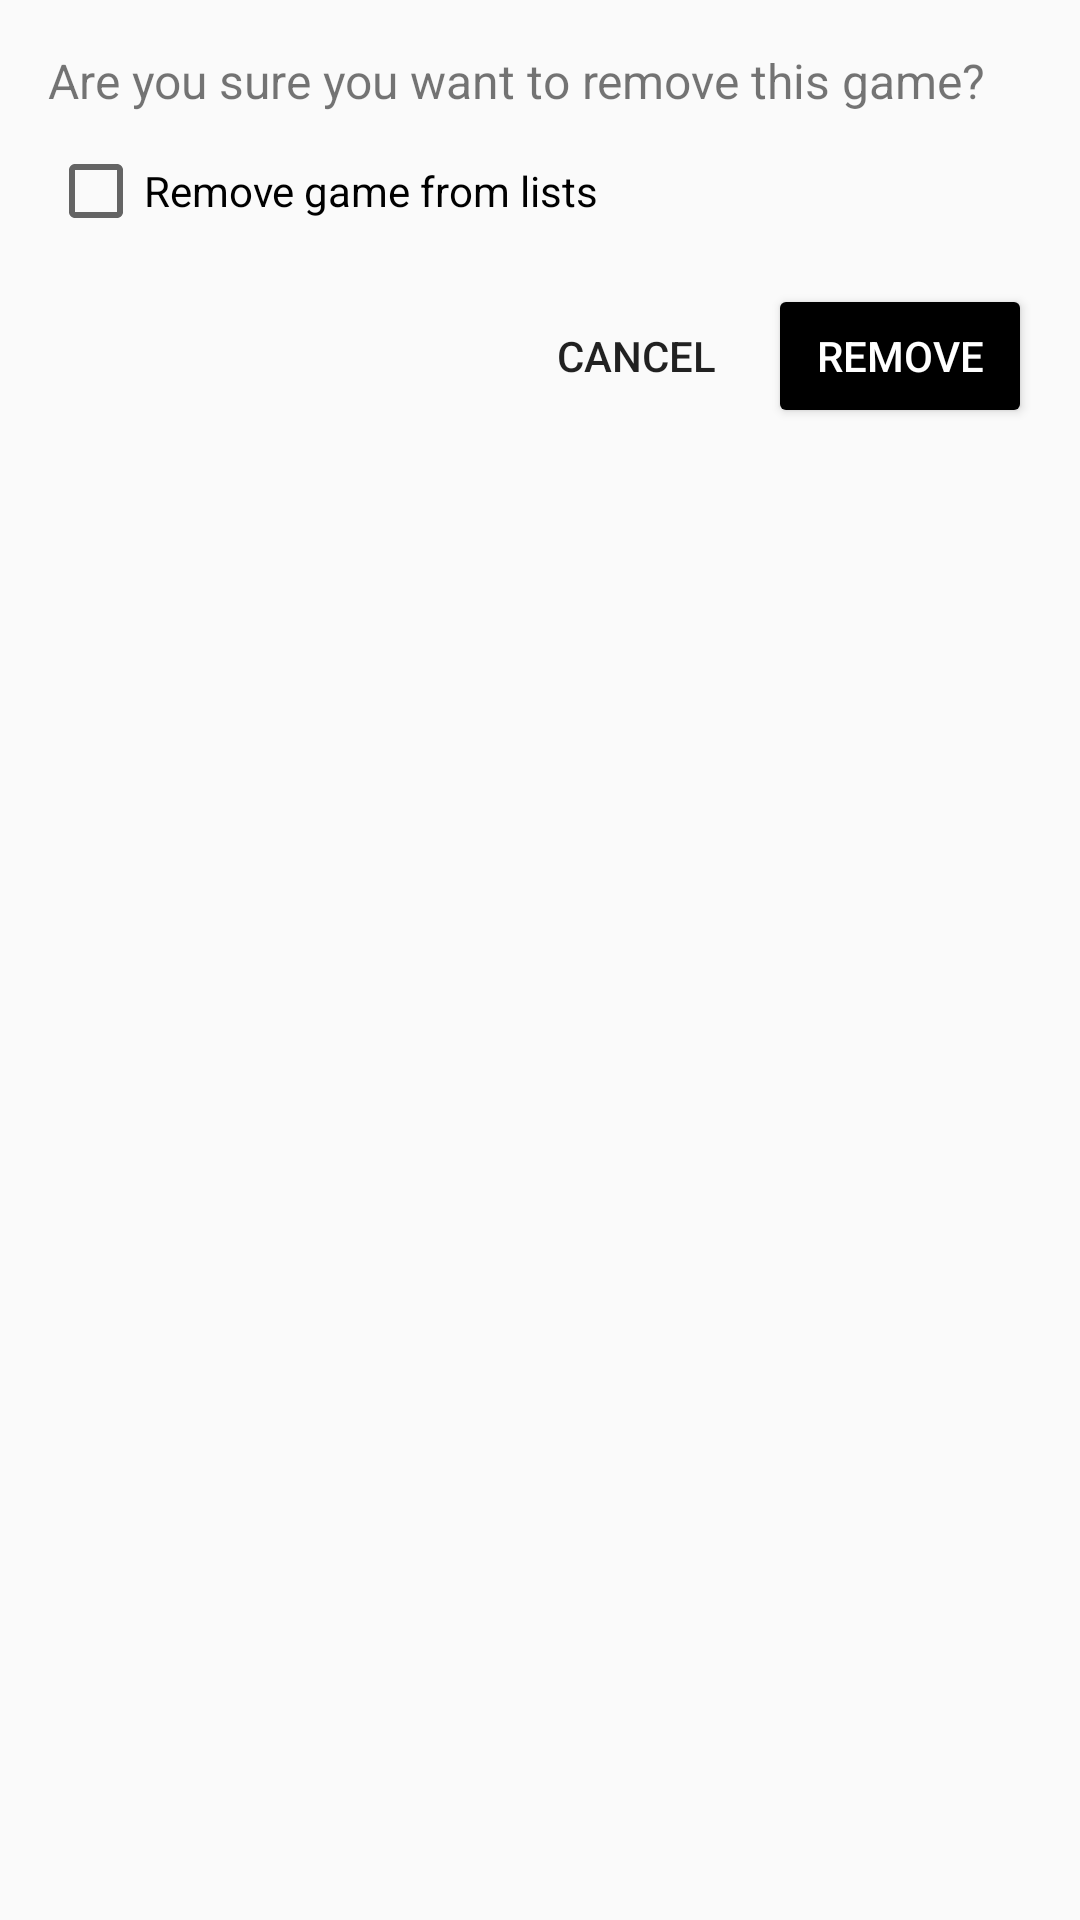

Here is an Android app screen rendered from its layout file. Give the layout XML and the strings, colors and styles it references.
<!-- AndroidManifest.xml: application theme AppTheme.NoActionBar -->
<!-- res/layout/removegame_dialog_view.xml -->
<?xml version="1.0" encoding="utf-8"?>
<LinearLayout xmlns:android="http://schemas.android.com/apk/res/android"
    android:layout_width="match_parent"
    android:layout_height="wrap_content"
    android:orientation="vertical"
    android:padding="16dp">

    <TextView
        android:layout_width="wrap_content"
        android:layout_height="wrap_content"
        android:text="@string/remove_game_message"
        android:textSize="16sp" />

    <CheckBox
        android:id="@+id/chkRemoverDasListas"
        android:layout_width="wrap_content"
        android:layout_height="wrap_content"
        android:layout_marginTop="10dp"
        android:text="@string/remove_game_from_lists" />

    <LinearLayout
        android:layout_width="match_parent"
        android:layout_height="wrap_content"
        android:layout_gravity="end"
        android:layout_marginTop="15dp"
        android:gravity="end"
        android:orientation="horizontal">

        <Button
            android:id="@+id/btnCancel"
            style="@style/Widget.AppCompat.Button.Borderless"
            android:layout_width="wrap_content"
            android:layout_height="wrap_content"
            android:text="@string/cancelar" />

        <Button
            android:id="@+id/btnRemoveGame"
            style="@style/Widget.AppCompat.Button.Colored"
            android:layout_width="wrap_content"
            android:layout_height="wrap_content"
            android:text="@string/remover" />
    </LinearLayout>

</LinearLayout>
<!-- resources referenced by this layout -->
<resources>
  <string name="cancelar">Cancel</string>
  <string name="remove_game_from_lists">Remove game from lists</string>
  <string name="remove_game_message">Are you sure you want to remove this game?</string>
  <string name="remover">Remove</string>
  <style name="AppTheme.NoActionBar" parent="Theme.AppCompat.Light.NoActionBar">
          <item name="colorPrimary">@color/colorPrimary</item>
          <item name="colorPrimaryDark">@color/colorPrimaryDark</item>
          <item name="colorAccent">@color/colorAccent</item>
  
          <item name="windowActionBar">false</item>
          <item name="android:navigationBarColor">@color/black</item>
          <item name="android:windowAnimationStyle">@style/WindowAnimationTransition</item>
      </style>
  <color name="colorPrimary">#960018</color>
  <color name="colorPrimaryDark">#740013</color>
  <color name="colorAccent">#000000</color>
  <color name="black">#000000</color>
  <style name="WindowAnimationTransition">
          <item name="android:windowEnterAnimation">@anim/activity_fade_enter</item>
          <item name="android:windowExitAnimation">@anim/activity_fade_exit</item>
      </style>
</resources>
